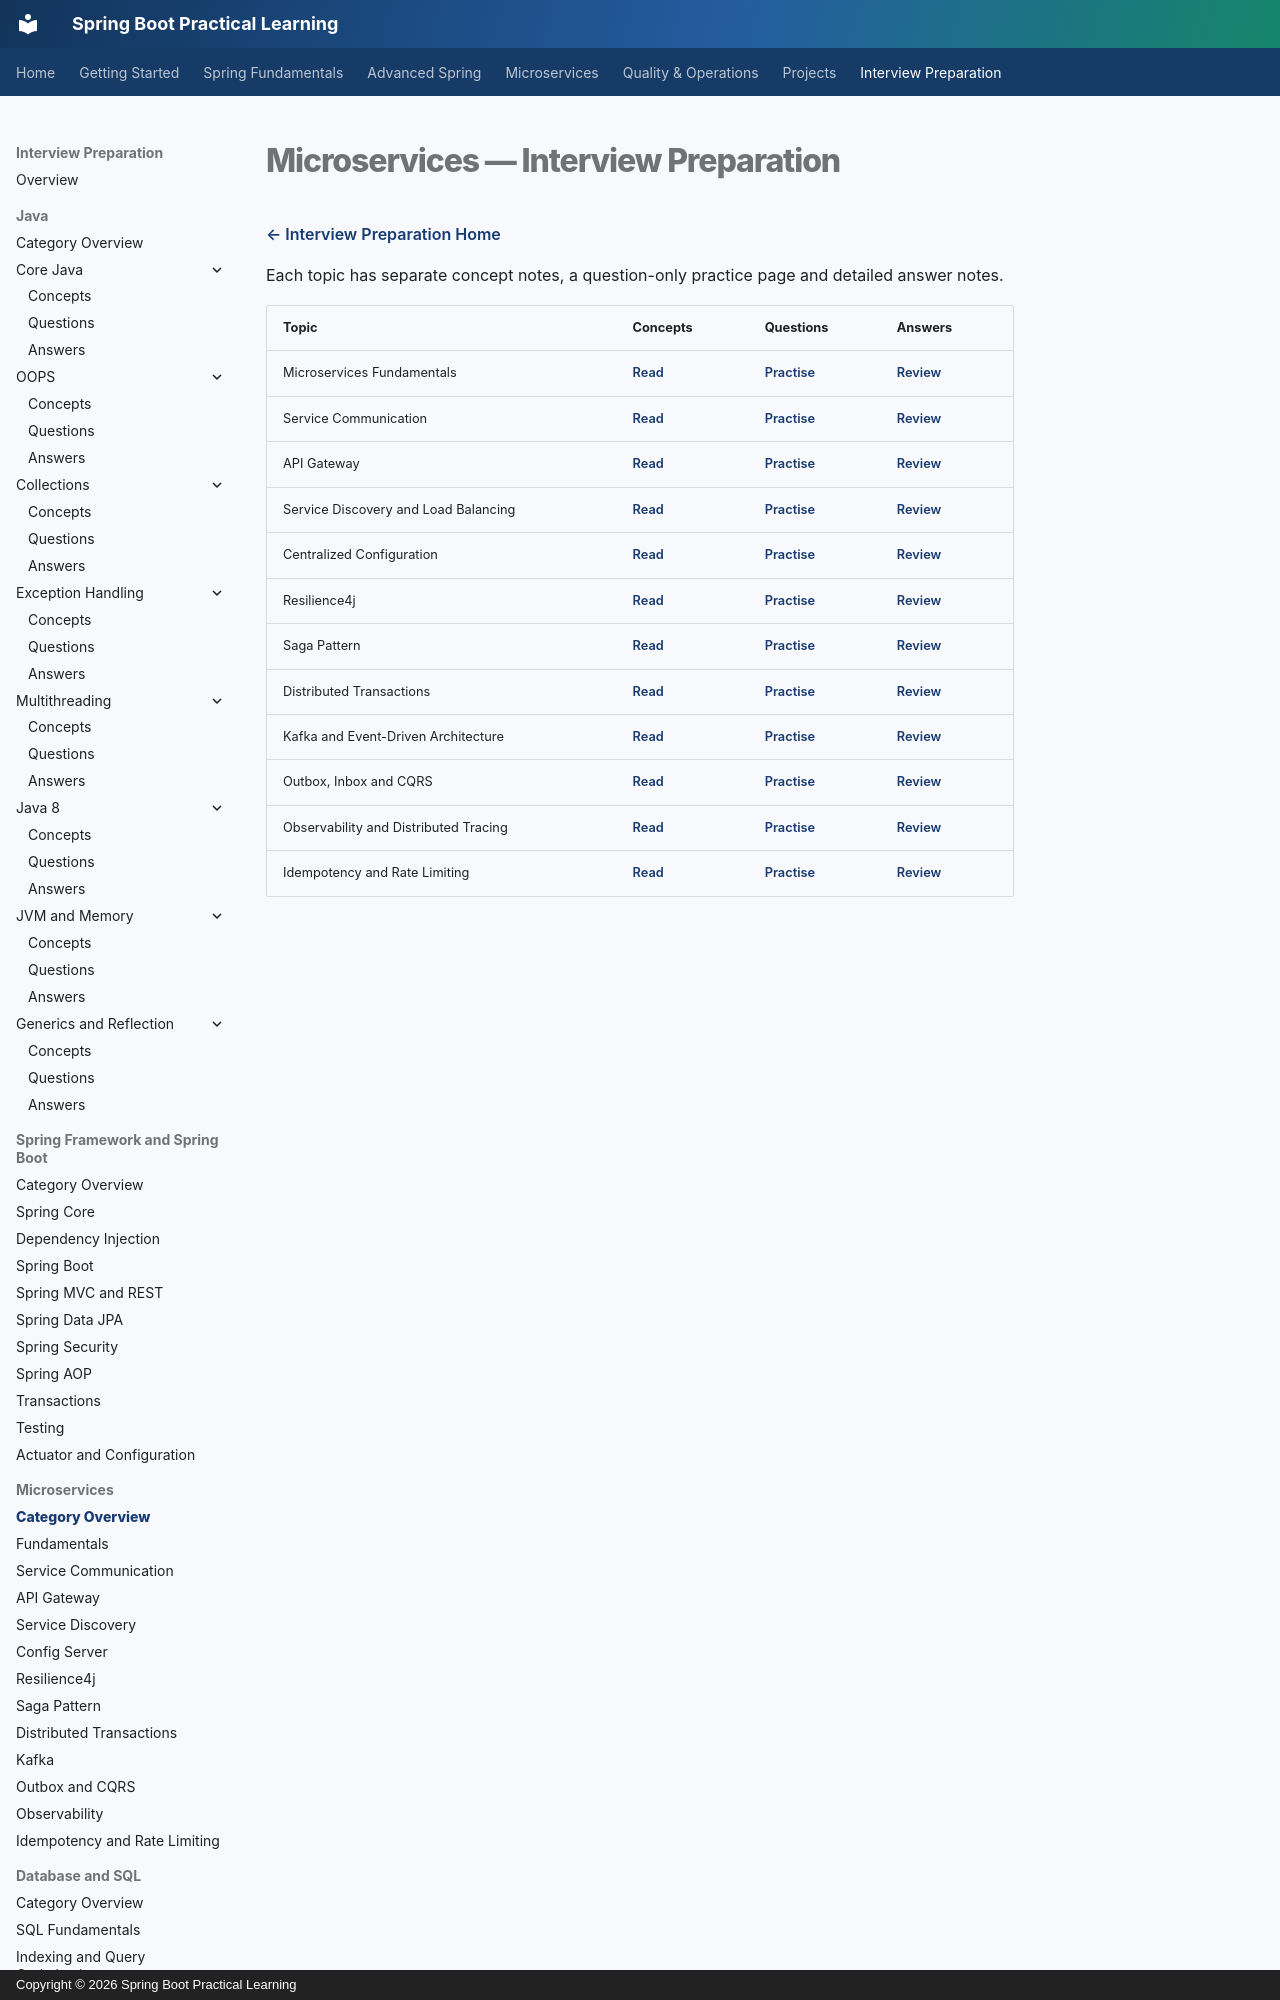

repository: praveen-kushwaha1/springboot-practical-learning · page: interview-prep/03-microservices/index.html · generator: mkdocs · copyright: Copyright © 2026 Spring Boot Practical Learning

# Microservices — Interview Preparation

[← Interview Preparation Home](../index.md)

Each topic has separate concept notes, a question-only practice page and detailed answer notes.

| Topic | Concepts | Questions | Answers |
|---|---|---|---|
| Microservices Fundamentals | [Read](./01-fundamentals/concept.md) | [Practise](./01-fundamentals/question.md) | [Review](./01-fundamentals/answer.md) |
| Service Communication | [Read](./02-service-communication/concept.md) | [Practise](./02-service-communication/question.md) | [Review](./02-service-communication/answer.md) |
| API Gateway | [Read](./03-api-gateway/concept.md) | [Practise](./03-api-gateway/question.md) | [Review](./03-api-gateway/answer.md) |
| Service Discovery and Load Balancing | [Read](./04-service-discovery/concept.md) | [Practise](./04-service-discovery/question.md) | [Review](./04-service-discovery/answer.md) |
| Centralized Configuration | [Read](./05-config-server/concept.md) | [Practise](./05-config-server/question.md) | [Review](./05-config-server/answer.md) |
| Resilience4j | [Read](./06-resilience4j/concept.md) | [Practise](./06-resilience4j/question.md) | [Review](./06-resilience4j/answer.md) |
| Saga Pattern | [Read](./07-saga-pattern/concept.md) | [Practise](./07-saga-pattern/question.md) | [Review](./07-saga-pattern/answer.md) |
| Distributed Transactions | [Read](./08-distributed-transactions/concept.md) | [Practise](./08-distributed-transactions/question.md) | [Review](./08-d
